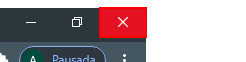
Task: Robotic Enterprise Framework
Workflow: SHA1Online_Close

Step 1: click on the push button 'Fechar' in window 'SHA1 online - Google Chrome' (chrome.exe)
